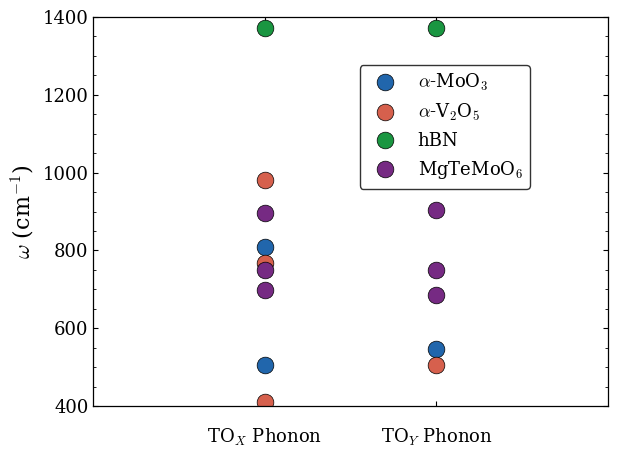

Reproduce this figure in Python.
import matplotlib.pyplot as plt
import numpy as np

# --- 1. CONFIGURACIÓN ---
plt.rcParams.update(plt.rcParamsDefault)

plt.rcParams.update({
    'font.family':         'serif',
    'mathtext.fontset':    'cm',
    'font.size':           14,
    'axes.labelsize':      16,
    'legend.fontsize':     13,
    'xtick.labelsize':     13,
    'ytick.labelsize':     13,
    'lines.markersize':    12,
    'axes.linewidth':      0.9,
    'xtick.direction':     'in',
    'ytick.direction':     'in',
    'xtick.top':           True,
    'ytick.right':         True,
    'ytick.minor.visible': True,
})

# --- 2. DATOS ---
datos_materiales = [
    (r'$\alpha$-MoO$_3$',    [506.7, 810],                        [545.6]),
    (r'$\alpha$-V$_2$O$_5$', [72.4, 261, 303, 411, 767.5, 980.5], [212.0, 284.0, 506.5]),
    (r'hBN',                  [1372],                              [1372]),
    (r'MgTeMoO$_6$',          [698.47, 749.47, 895.50],            [684.54, 749.08, 902.98]),
]

colores = {
    r'$\alpha$-MoO$_3$':    '#2166ac',
    r'$\alpha$-V$_2$O$_5$': '#d6604d',
    r'hBN':                  '#1a9641',
    r'MgTeMoO$_6$':          '#762a83',
}

# --- 3. GRAFICAR ---
fig, ax = plt.subplots()

for nombre, tox, toy in datos_materiales:
    color = colores[nombre]
    ax.plot(np.ones(len(tox)), tox, 'o', color=color, label=nombre, linestyle='', markeredgecolor='black', markeredgewidth=0.5)
    ax.plot(np.ones(len(toy)) * 2, toy, 'o', color=color, linestyle='', markeredgecolor='black', markeredgewidth=0.5)

# --- 4. AJUSTES ---
ax.set_xlim(0, 3)
ax.set_xticks([1, 2])
ax.set_xticklabels(['TO$_X$ Phonon', 'TO$_Y$ Phonon'])

# --- AQUÍ ESTÁ EL CAMBIO ---
# pad=15 mueve las etiquetas hacia abajo (sepáralas más subiendo el número)
ax.tick_params(axis='x', which='major', pad=15) 

ax.set_ylabel(r'$\omega$ (cm$^{-1}$)')
ax.set_ylim(400, 1400)

# --- 5. LEYENDA ---
handles, labels = ax.get_legend_handles_labels()
by_label = dict(zip(labels, handles))

ax.legend(by_label.values(), by_label.keys(), 
          loc='upper left',          
          bbox_to_anchor=(0.5, 0.9), # He mantenido la posición que pusiste en tu código
          frameon=True, 
          edgecolor='black')

plt.tight_layout()
plt.show()
